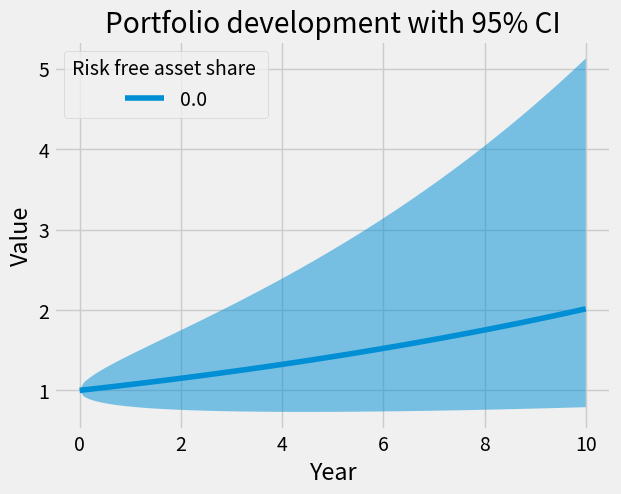
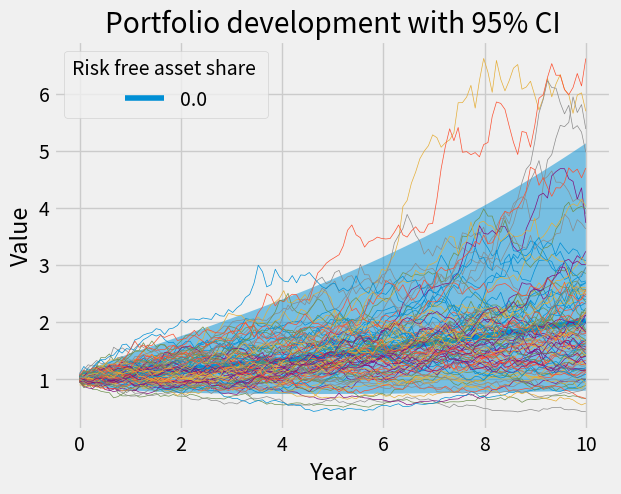

These figures' Python source, in order:
#!/usr/bin/env python3
# -*- coding: utf-8 -*-
"""
Created on Tue Jul 31 10:13:25 2018

[redacted]
"""
import numpy as np
import matplotlib.pyplot as plt
# Define weight on risky asset
n_portfolios = 1
portfolio_weights = np.linspace(0,1,n_portfolios)

# Assume the following rates of return for the risky asset and risk free asset.
rf_return = 0.02
M_return = rf_return + 1*(0.07 - rf_return)

# Calculate portfolio expected returns
portfolio_returns = portfolio_weights*rf_return + (1-portfolio_weights)*M_return

# Draw out a time dimension
years = 10
time = np.linspace(0, years, years*12)

# Calculate mean trajectory for the differently weighted portfolios over time. 
time.shape = (len(time), 1)
portfolio_returns.shape = (1, len(portfolio_returns))
portfolios = np.exp(time@portfolio_returns)

# Calculate volatilities
# Volatility random walk: https://stats.stackexchange.com/questions/159650/why-does-the-variance-of-the-random-walk-increase
sigma_M = 0.15 # Annual volatility for the risky asset "M". Apx VIX levels.
portfolio_vol = (1-portfolio_weights)*np.sqrt(time)*sigma_M # Time dependent
portfolio_95 = portfolio_vol*(1.97) # 1.97 for 95% CI (assuming normal dist)

# Create a plot for the figures:
with plt.style.context('fivethirtyeight'):
    fig, ax = plt.subplots()
    ax.plot(time, portfolios)
    ax.legend(portfolio_weights.round(2), loc = "upper left", 
              title = "Risk free asset share ")
    plt.xlabel("Year")
    plt.ylabel("Value")
    plt.title("Portfolio development with 95% CI")

# Add 95 percent CI. We deal with a non stationary stochastic process and 
# assume that volatility increases proportionally with the level of the series.
# This means we have to make a logarithmic transformation of the series
# (to achieve constant variance) and then exponentiate again. (Box-Cox transf.)
    for p in range(n_portfolios):
        plt.fill_between(time.flatten(),
                     np.exp(np.log(portfolios[:,p]) - portfolio_95[:,p]), 
                     np.exp(np.log(portfolios[:,p]) + portfolio_95[:,p]),
                     alpha = 0.5)
        
        
        
# Simulate random data to check if CIs look correct
n_simulations = 100
random_returns = np.ones((years*12, n_simulations))
for s in range(n_simulations):
    random_returns[:,s] = np.random.normal(1 + M_return/12, 
                                  sigma_M/np.sqrt(12), years*12)
    
random_trajectories = np.cumprod(random_returns,0)

with plt.style.context('fivethirtyeight'):
    fig, ax = plt.subplots()
    ax.plot(time, portfolios)
    ax.plot(time, random_trajectories, linewidth = 0.5)

    ax.legend(portfolio_weights.round(2), loc = "upper left", 
              title = "Risk free asset share ")
    plt.xlabel("Year")
    plt.ylabel("Value")
    plt.title("Portfolio development with 95% CI")
    #plt.ylim(ymax = 10, ymin = 0)

    for p in range(n_portfolios):
        plt.fill_between(time.flatten(),
                     np.exp(np.log(portfolios[:,p]) - portfolio_95[:,p]), 
                     np.exp(np.log(portfolios[:,p]) + portfolio_95[:,p]),
                     alpha = 0.5)




